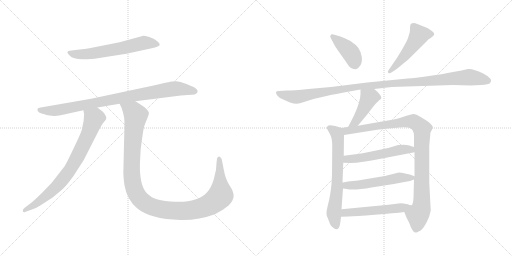
t = 0.00 s
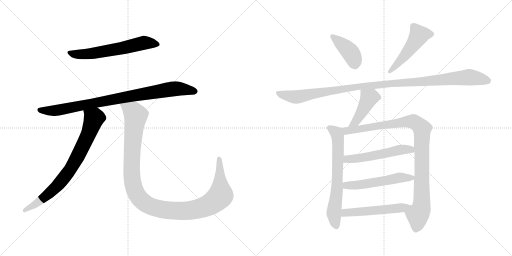
t = 2.13 s
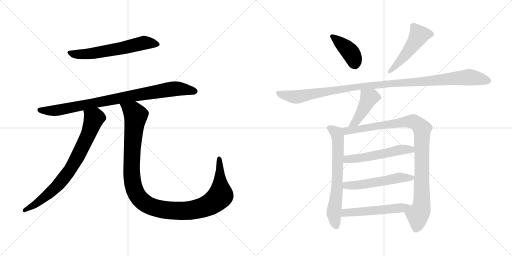
t = 4.27 s
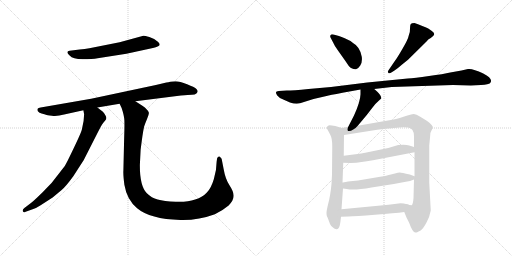
t = 6.40 s
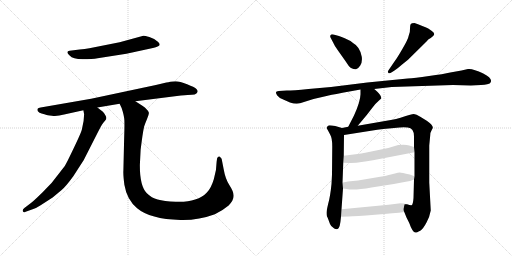
t = 8.53 s
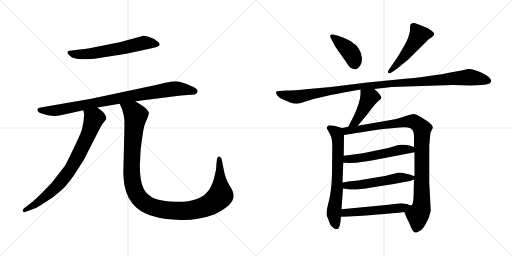
t = 10.67 s

The animated SVG that drew these frames (rendered in a browser with its animation timeline set to each time). Animation: 13 CSS @keyframes rules; one cycle of 10.67 s.

<svg version="1.1" viewBox="0 0 2048 1024" xmlns="http://www.w3.org/2000/svg">
  <g stroke="lightgray" stroke-dasharray="1,1" stroke-width="1" transform="scale(4, 4)">
    <line x1="0" y1="0" x2="256" y2="256"></line>
    <line x1="256" y1="0" x2="0" y2="256"></line>
    <line x1="128" y1="0" x2="128" y2="256"></line>
    <line x1="0" y1="128" x2="256" y2="128"></line>
    <line x1="256" y1="0" x2="512" y2="256"></line>
    <line x1="512" y1="0" x2="256" y2="256"></line>
    <line x1="384" y1="0" x2="384" y2="256"></line>
    <line x1="256" y1="128" x2="512" y2="128"></line>
  </g>
<g transform="scale(1, -1) translate(0, -850)">
   <style type="text/css">
    @keyframes keyframes0 {
      from {
       stroke: black;
       stroke-dashoffset: 612;
       stroke-width: 128;
       }
       67% {
       animation-timing-function: step-end;
       stroke: black;
       stroke-dashoffset: 0;
       stroke-width: 128;
       }
       to {
       stroke: black;
       stroke-width: 1024;
       }
       }
       #make-me-a-hanzi-animation-0 {
         animation: keyframes0 0.748047s both;
         animation-delay: 0.000000s;
         animation-timing-function: linear;
       }
    @keyframes keyframes1 {
      from {
       stroke: black;
       stroke-dashoffset: 885;
       stroke-width: 128;
       }
       74% {
       animation-timing-function: step-end;
       stroke: black;
       stroke-dashoffset: 0;
       stroke-width: 128;
       }
       to {
       stroke: black;
       stroke-width: 1024;
       }
       }
       #make-me-a-hanzi-animation-1 {
         animation: keyframes1 0.970215s both;
         animation-delay: 0.748047s;
         animation-timing-function: linear;
       }
    @keyframes keyframes2 {
      from {
       stroke: black;
       stroke-dashoffset: 774;
       stroke-width: 128;
       }
       72% {
       animation-timing-function: step-end;
       stroke: black;
       stroke-dashoffset: 0;
       stroke-width: 128;
       }
       to {
       stroke: black;
       stroke-width: 1024;
       }
       }
       #make-me-a-hanzi-animation-2 {
         animation: keyframes2 0.879883s both;
         animation-delay: 1.718262s;
         animation-timing-function: linear;
       }
    @keyframes keyframes3 {
      from {
       stroke: black;
       stroke-dashoffset: 1169;
       stroke-width: 128;
       }
       79% {
       animation-timing-function: step-end;
       stroke: black;
       stroke-dashoffset: 0;
       stroke-width: 128;
       }
       to {
       stroke: black;
       stroke-width: 1024;
       }
       }
       #make-me-a-hanzi-animation-3 {
         animation: keyframes3 1.201335s both;
         animation-delay: 2.598145s;
         animation-timing-function: linear;
       }
    @keyframes keyframes4 {
      from {
       stroke: black;
       stroke-dashoffset: 407;
       stroke-width: 128;
       }
       57% {
       animation-timing-function: step-end;
       stroke: black;
       stroke-dashoffset: 0;
       stroke-width: 128;
       }
       to {
       stroke: black;
       stroke-width: 1024;
       }
       }
       #make-me-a-hanzi-animation-4 {
         animation: keyframes4 0.581217s both;
         animation-delay: 3.799480s;
         animation-timing-function: linear;
       }
    @keyframes keyframes5 {
      from {
       stroke: black;
       stroke-dashoffset: 497;
       stroke-width: 128;
       }
       62% {
       animation-timing-function: step-end;
       stroke: black;
       stroke-dashoffset: 0;
       stroke-width: 128;
       }
       to {
       stroke: black;
       stroke-width: 1024;
       }
       }
       #make-me-a-hanzi-animation-5 {
         animation: keyframes5 0.654460s both;
         animation-delay: 4.380697s;
         animation-timing-function: linear;
       }
    @keyframes keyframes6 {
      from {
       stroke: black;
       stroke-dashoffset: 1104;
       stroke-width: 128;
       }
       78% {
       animation-timing-function: step-end;
       stroke: black;
       stroke-dashoffset: 0;
       stroke-width: 128;
       }
       to {
       stroke: black;
       stroke-width: 1024;
       }
       }
       #make-me-a-hanzi-animation-6 {
         animation: keyframes6 1.148438s both;
         animation-delay: 5.035157s;
         animation-timing-function: linear;
       }
    @keyframes keyframes7 {
      from {
       stroke: black;
       stroke-dashoffset: 433;
       stroke-width: 128;
       }
       58% {
       animation-timing-function: step-end;
       stroke: black;
       stroke-dashoffset: 0;
       stroke-width: 128;
       }
       to {
       stroke: black;
       stroke-width: 1024;
       }
       }
       #make-me-a-hanzi-animation-7 {
         animation: keyframes7 0.602376s both;
         animation-delay: 6.183595s;
         animation-timing-function: linear;
       }
    @keyframes keyframes8 {
      from {
       stroke: black;
       stroke-dashoffset: 664;
       stroke-width: 128;
       }
       68% {
       animation-timing-function: step-end;
       stroke: black;
       stroke-dashoffset: 0;
       stroke-width: 128;
       }
       to {
       stroke: black;
       stroke-width: 1024;
       }
       }
       #make-me-a-hanzi-animation-8 {
         animation: keyframes8 0.790365s both;
         animation-delay: 6.785971s;
         animation-timing-function: linear;
       }
    @keyframes keyframes9 {
      from {
       stroke: black;
       stroke-dashoffset: 987;
       stroke-width: 128;
       }
       76% {
       animation-timing-function: step-end;
       stroke: black;
       stroke-dashoffset: 0;
       stroke-width: 128;
       }
       to {
       stroke: black;
       stroke-width: 1024;
       }
       }
       #make-me-a-hanzi-animation-9 {
         animation: keyframes9 1.053223s both;
         animation-delay: 7.576336s;
         animation-timing-function: linear;
       }
    @keyframes keyframes10 {
      from {
       stroke: black;
       stroke-dashoffset: 534;
       stroke-width: 128;
       }
       63% {
       animation-timing-function: step-end;
       stroke: black;
       stroke-dashoffset: 0;
       stroke-width: 128;
       }
       to {
       stroke: black;
       stroke-width: 1024;
       }
       }
       #make-me-a-hanzi-animation-10 {
         animation: keyframes10 0.684570s both;
         animation-delay: 8.629559s;
         animation-timing-function: linear;
       }
    @keyframes keyframes11 {
      from {
       stroke: black;
       stroke-dashoffset: 537;
       stroke-width: 128;
       }
       64% {
       animation-timing-function: step-end;
       stroke: black;
       stroke-dashoffset: 0;
       stroke-width: 128;
       }
       to {
       stroke: black;
       stroke-width: 1024;
       }
       }
       #make-me-a-hanzi-animation-11 {
         animation: keyframes11 0.687012s both;
         animation-delay: 9.314129s;
         animation-timing-function: linear;
       }
    @keyframes keyframes12 {
      from {
       stroke: black;
       stroke-dashoffset: 512;
       stroke-width: 128;
       }
       63% {
       animation-timing-function: step-end;
       stroke: black;
       stroke-dashoffset: 0;
       stroke-width: 128;
       }
       to {
       stroke: black;
       stroke-width: 1024;
       }
       }
       #make-me-a-hanzi-animation-12 {
         animation: keyframes12 0.666667s both;
         animation-delay: 10.001141s;
         animation-timing-function: linear;
       }
</style>
<path d="M 318.5 652.0 L 278.5 647.0 Q 260.5 644.0 278.5 628.0 Q 291.5 613.0 330.5 613.0 Q 369.5 613.0 390.5 617.0 L 505.5 635.0 L 611.5 658.0 Q 629.5 663.0 632.5 665.0 Q 645.5 671.0 631.5 683.0 Q 619.5 695.0 597.5 702.0 Q 576.5 708.0 573.5 707.0 L 478.5 681.0 L 357.5 657.0 Q 339.5 653.0 318.5 652.0 Z" fill="lightgray"></path> 
<path d="M 389.5 420.0 L 478.5 435.0 L 541.5 445.0 L 723.5 468.0 Q 754.5 471.0 767.5 471.0 Q 780.5 471.0 785.5 476.0 Q 791.5 481.0 790.5 486.0 Q 789.5 491.0 783.5 496.0 Q 778.5 501.0 748.5 513.0 Q 718.5 525.0 702.5 525.0 Q 687.5 525.0 680.5 523.0 Q 674.5 521.0 665.5 520.0 L 623.5 510.0 L 364.5 455.0 L 162.5 420.0 Q 152.5 418.0 150.5 415.0 Q 148.5 411.0 151.5 405.0 Q 157.5 397.0 166.5 396.0 Q 175.5 394.0 177.5 393.0 L 183.5 391.0 Q 187.5 389.0 207.5 387.0 Q 228.5 384.0 256.5 392.0 L 333.5 409.0 L 389.5 420.0 Z" fill="lightgray"></path> 
<path d="M 327.5 332.0 Q 324.5 317.0 270.5 207.0 Q 261.5 185.0 240.5 162.0 Q 209.5 118.0 170.5 81.0 Q 131.5 43.0 122.5 37.0 L 97.5 18.0 Q 88.5 11.0 91.5 5.0 Q 94.5 -2.0 102.5 3.0 L 130.5 13.0 Q 144.5 17.0 162.5 29.0 L 210.5 60.0 L 246.5 90.0 Q 262.5 103.0 292.5 144.0 L 334.5 209.0 L 392.5 323.0 Q 404.5 347.0 412.5 358.0 Q 421.5 368.0 424.5 373.0 Q 426.5 382.0 422.5 387.0 Q 417.5 397.0 411.5 403.0 L 389.5 420.0 C 365.5 438.0 328.5 439.0 333.5 409.0 L 336.5 393.0 Q 336.5 367.0 327.5 332.0 Z" fill="lightgray"></path> 
<path d="M 478.5 435.0 L 486.5 418.0 Q 496.5 388.0 497.5 369.0 Q 498.5 350.0 496.5 293.0 L 493.5 166.0 Q 492.5 150.0 497.5 111.0 Q 507.5 51.0 548.5 17.0 Q 599.5 -26.0 721.5 -30.0 Q 792.5 -32.0 859.5 -7.0 Q 889.5 7.0 914.5 28.0 Q 934.5 49.0 934.5 66.0 Q 935.5 82.0 918.5 108.0 Q 901.5 133.0 894.5 174.0 L 886.5 215.0 Q 882.5 219.0 880.5 222.0 Q 878.5 225.0 873.5 223.0 Q 869.5 220.0 868.5 217.0 L 866.5 203.0 Q 866.5 171.0 855.5 134.0 Q 844.5 97.0 827.5 80.0 Q 811.5 62.0 780.5 52.0 Q 749.5 41.0 702.5 43.0 Q 655.5 45.0 630.5 52.0 Q 606.5 58.0 586.5 78.0 Q 558.5 108.0 559.5 192.0 L 562.5 251.0 Q 571.5 322.0 574.5 334.0 L 576.5 344.0 Q 580.5 356.0 588.5 375.0 Q 596.5 394.0 595.5 399.0 Q 591.5 412.0 569.5 427.0 L 541.5 445.0 C 516.5 461.0 466.5 463.0 478.5 435.0 Z" fill="lightgray"></path> 
<path d="M 1322.0 700.0 L 1332.0 681.0 Q 1338.0 666.0 1354.0 645.0 L 1383.0 604.0 Q 1397.0 582.0 1404.0 578.0 Q 1417.0 572.0 1424.0 573.0 Q 1432.0 574.0 1441.0 588.0 Q 1450.0 602.0 1447.0 623.0 Q 1440.0 663.0 1412.0 678.0 Q 1401.0 688.0 1379.0 697.0 Q 1357.0 706.0 1352.0 707.0 L 1334.0 712.0 Q 1324.0 714.0 1323.0 710.0 Q 1319.0 706.0 1322.0 700.0 Z" fill="lightgray"></path> 
<path d="M 1567.0 561.0 L 1578.0 568.0 Q 1588.0 574.0 1606.0 590.0 L 1632.0 611.0 L 1706.0 684.0 Q 1714.0 695.0 1723.0 698.0 Q 1737.0 708.0 1737.0 714.0 Q 1737.0 719.0 1726.0 727.0 L 1713.0 736.0 Q 1693.0 746.0 1658.0 758.0 Q 1646.0 758.0 1643.0 754.0 Q 1640.0 749.0 1640.0 736.0 Q 1641.0 723.0 1635.0 708.0 Q 1632.0 692.0 1610.0 655.0 Q 1588.0 617.0 1580.0 607.0 L 1554.0 569.0 Q 1549.0 563.0 1553.0 559.0 Q 1557.0 554.0 1567.0 561.0 Z" fill="lightgray"></path> 
<path d="M 1567.0 502.0 L 1812.0 510.0 L 1883.0 508.0 L 1924.0 510.0 Q 1955.0 512.0 1960.0 517.0 Q 1976.0 534.0 1933.0 556.0 Q 1890.0 577.0 1872.0 574.0 L 1846.0 568.0 L 1801.0 560.0 Q 1775.0 554.0 1716.0 546.0 Q 1657.0 538.0 1631.0 536.0 L 1469.0 520.0 L 1324.0 502.0 L 1234.0 494.0 Q 1172.0 488.0 1147.0 488.0 L 1115.0 486.0 Q 1096.0 486.0 1109.0 468.0 Q 1114.0 460.0 1133.0 452.0 L 1160.0 440.0 Q 1184.0 432.0 1200.0 437.0 L 1254.0 454.0 L 1306.0 466.0 Q 1317.0 469.0 1370.0 479.0 L 1442.0 492.0 L 1497.0 494.0 L 1567.0 502.0 Z" fill="lightgray"></path> 
<path d="M 1442.0 492.0 L 1442.0 473.0 Q 1441.0 442.0 1416.0 388.0 L 1393.0 343.0 C 1379.0 316.0 1412.0 324.0 1431.0 347.0 L 1467.0 390.0 L 1491.0 421.0 Q 1503.0 437.0 1516.0 448.0 L 1525.0 456.0 Q 1528.0 468.0 1497.0 494.0 C 1474.0 514.0 1442.0 522.0 1442.0 492.0 Z" fill="lightgray"></path> 
<path d="M 1368.0 338.0 L 1341.0 346.0 Q 1313.0 351.0 1312.0 347.0 Q 1306.0 341.0 1307.0 338.0 Q 1308.0 335.0 1311.0 330.0 L 1321.0 311.0 Q 1329.0 298.0 1329.0 264.0 L 1328.0 152.0 L 1326.0 114.0 Q 1321.0 64.0 1313.0 36.0 Q 1306.0 7.0 1306.0 -2.0 Q 1306.0 -12.0 1308.0 -16.0 Q 1311.0 -21.0 1313.0 -27.0 L 1320.0 -46.0 Q 1322.0 -54.0 1337.0 -64.0 Q 1354.0 -73.0 1359.0 -52.0 Q 1362.0 -39.0 1364.0 -17.0 L 1366.0 13.0 L 1372.0 96.0 L 1370.0 120.0 L 1373.0 199.0 L 1375.0 227.0 L 1376.0 310.0 C 1376.0 336.0 1376.0 336.0 1368.0 338.0 Z" fill="lightgray"></path> 
<path d="M 1393.0 343.0 L 1368.0 338.0 C 1339.0 332.0 1346.0 305.0 1376.0 310.0 L 1509.0 331.0 Q 1534.0 335.0 1555.0 336.0 L 1598.0 340.0 Q 1616.0 342.0 1631.0 340.0 Q 1656.0 337.0 1656.0 305.0 L 1656.0 262.0 L 1658.0 241.0 L 1658.0 145.0 L 1656.0 132.0 L 1654.0 58.0 Q 1652.0 30.0 1646.0 29.0 Q 1641.0 28.0 1628.0 33.0 C 1604.0 33.0 1606.0 30.0 1617.0 2.0 L 1626.0 -20.0 L 1637.0 -42.0 Q 1650.0 -80.0 1662.0 -80.0 Q 1663.0 -82.0 1681.0 -73.0 Q 1693.0 -65.0 1706.0 -40.0 Q 1719.0 -16.0 1723.0 8.0 L 1717.0 120.0 L 1717.0 268.0 L 1721.0 310.0 Q 1721.0 320.0 1726.0 328.0 L 1731.0 338.0 Q 1734.0 348.0 1707.0 367.0 L 1681.0 383.0 Q 1665.0 394.0 1655.0 394.0 Q 1645.0 394.0 1617.0 384.0 Q 1590.0 374.0 1540.0 366.0 L 1431.0 347.0 L 1393.0 343.0 Z" fill="lightgray"></path> 
<path d="M 1373.0 199.0 L 1402.0 198.0 Q 1427.0 198.0 1446.0 202.0 Q 1466.0 204.0 1492.0 209.0 L 1658.0 241.0 C 1687.0 247.0 1685.0 253.0 1656.0 262.0 L 1637.0 268.0 Q 1623.0 273.0 1593.0 270.0 L 1553.0 258.0 L 1461.0 239.0 Q 1448.0 236.0 1422.0 233.0 L 1375.0 227.0 C 1345.0 223.0 1343.0 200.0 1373.0 199.0 Z" fill="lightgray"></path> 
<path d="M 1372.0 96.0 L 1387.0 94.0 Q 1414.0 87.0 1486.0 100.0 L 1575.0 114.0 L 1623.0 123.0 Q 1641.0 125.0 1656.0 132.0 C 1674.0 139.0 1674.0 139.0 1658.0 145.0 L 1639.0 152.0 Q 1606.0 160.0 1599.0 160.0 Q 1592.0 160.0 1580.0 156.0 L 1551.0 149.0 Q 1542.0 146.0 1503.0 140.0 L 1432.0 128.0 L 1392.0 124.0 Q 1372.0 120.0 1370.0 120.0 C 1340.0 115.0 1342.0 100.0 1372.0 96.0 Z" fill="lightgray"></path> 
<path d="M 1364.0 -17.0 L 1394.0 -16.0 Q 1422.0 -15.0 1500.0 -9.0 Q 1579.0 -3.0 1617.0 2.0 C 1647.0 6.0 1657.0 26.0 1628.0 33.0 Q 1615.0 37.0 1602.0 37.0 L 1554.0 31.0 L 1366.0 13.0 C 1336.0 10.0 1334.0 -18.0 1364.0 -17.0 Z" fill="lightgray"></path> 
      <clipPath id="make-me-a-hanzi-clip-0">
      <path d="M 318.5 652.0 L 278.5 647.0 Q 260.5 644.0 278.5 628.0 Q 291.5 613.0 330.5 613.0 Q 369.5 613.0 390.5 617.0 L 505.5 635.0 L 611.5 658.0 Q 629.5 663.0 632.5 665.0 Q 645.5 671.0 631.5 683.0 Q 619.5 695.0 597.5 702.0 Q 576.5 708.0 573.5 707.0 L 478.5 681.0 L 357.5 657.0 Q 339.5 653.0 318.5 652.0 Z" fill="lightgray"></path>
      </clipPath>
      <path clip-path="url(#make-me-a-hanzi-clip-0)" d="M 278.5 638.0 L 339.5 633.0 L 451.5 650.0 L 573.5 679.0 L 629.5 674.0 " fill="none" id="make-me-a-hanzi-animation-0" stroke-dasharray="484 968" stroke-linecap="round"></path>

      <clipPath id="make-me-a-hanzi-clip-1">
      <path d="M 389.5 420.0 L 478.5 435.0 L 541.5 445.0 L 723.5 468.0 Q 754.5 471.0 767.5 471.0 Q 780.5 471.0 785.5 476.0 Q 791.5 481.0 790.5 486.0 Q 789.5 491.0 783.5 496.0 Q 778.5 501.0 748.5 513.0 Q 718.5 525.0 702.5 525.0 Q 687.5 525.0 680.5 523.0 Q 674.5 521.0 665.5 520.0 L 623.5 510.0 L 364.5 455.0 L 162.5 420.0 Q 152.5 418.0 150.5 415.0 Q 148.5 411.0 151.5 405.0 Q 157.5 397.0 166.5 396.0 Q 175.5 394.0 177.5 393.0 L 183.5 391.0 Q 187.5 389.0 207.5 387.0 Q 228.5 384.0 256.5 392.0 L 333.5 409.0 L 389.5 420.0 Z" fill="lightgray"></path>
      </clipPath>
      <path clip-path="url(#make-me-a-hanzi-clip-1)" d="M 159.5 411.0 L 233.5 409.0 L 678.5 493.0 L 705.5 496.0 L 779.5 485.0 " fill="none" id="make-me-a-hanzi-animation-1" stroke-dasharray="757 1514" stroke-linecap="round"></path>

      <clipPath id="make-me-a-hanzi-clip-2">
      <path d="M 327.5 332.0 Q 324.5 317.0 270.5 207.0 Q 261.5 185.0 240.5 162.0 Q 209.5 118.0 170.5 81.0 Q 131.5 43.0 122.5 37.0 L 97.5 18.0 Q 88.5 11.0 91.5 5.0 Q 94.5 -2.0 102.5 3.0 L 130.5 13.0 Q 144.5 17.0 162.5 29.0 L 210.5 60.0 L 246.5 90.0 Q 262.5 103.0 292.5 144.0 L 334.5 209.0 L 392.5 323.0 Q 404.5 347.0 412.5 358.0 Q 421.5 368.0 424.5 373.0 Q 426.5 382.0 422.5 387.0 Q 417.5 397.0 411.5 403.0 L 389.5 420.0 C 365.5 438.0 328.5 439.0 333.5 409.0 L 336.5 393.0 Q 336.5 367.0 327.5 332.0 Z" fill="lightgray"></path>
      </clipPath>
      <path clip-path="url(#make-me-a-hanzi-clip-2)" d="M 341.5 406.0 L 376.5 376.0 L 348.5 301.0 L 291.5 190.0 L 225.5 103.0 L 148.5 38.0 L 98.5 10.0 " fill="none" id="make-me-a-hanzi-animation-2" stroke-dasharray="646 1292" stroke-linecap="round"></path>

      <clipPath id="make-me-a-hanzi-clip-3">
      <path d="M 478.5 435.0 L 486.5 418.0 Q 496.5 388.0 497.5 369.0 Q 498.5 350.0 496.5 293.0 L 493.5 166.0 Q 492.5 150.0 497.5 111.0 Q 507.5 51.0 548.5 17.0 Q 599.5 -26.0 721.5 -30.0 Q 792.5 -32.0 859.5 -7.0 Q 889.5 7.0 914.5 28.0 Q 934.5 49.0 934.5 66.0 Q 935.5 82.0 918.5 108.0 Q 901.5 133.0 894.5 174.0 L 886.5 215.0 Q 882.5 219.0 880.5 222.0 Q 878.5 225.0 873.5 223.0 Q 869.5 220.0 868.5 217.0 L 866.5 203.0 Q 866.5 171.0 855.5 134.0 Q 844.5 97.0 827.5 80.0 Q 811.5 62.0 780.5 52.0 Q 749.5 41.0 702.5 43.0 Q 655.5 45.0 630.5 52.0 Q 606.5 58.0 586.5 78.0 Q 558.5 108.0 559.5 192.0 L 562.5 251.0 Q 571.5 322.0 574.5 334.0 L 576.5 344.0 Q 580.5 356.0 588.5 375.0 Q 596.5 394.0 595.5 399.0 Q 591.5 412.0 569.5 427.0 L 541.5 445.0 C 516.5 461.0 466.5 463.0 478.5 435.0 Z" fill="lightgray"></path>
      </clipPath>
      <path clip-path="url(#make-me-a-hanzi-clip-3)" d="M 486.5 434.0 L 533.5 402.0 L 542.5 387.0 L 528.5 253.0 L 526.5 152.0 L 540.5 85.0 L 558.5 56.0 L 589.5 31.0 L 646.5 12.0 L 713.5 6.0 L 785.5 13.0 L 845.5 36.0 L 882.5 70.0 L 876.5 216.0 " fill="none" id="make-me-a-hanzi-animation-3" stroke-dasharray="1041 2082" stroke-linecap="round"></path>

      <clipPath id="make-me-a-hanzi-clip-4">
      <path d="M 1322.0 700.0 L 1332.0 681.0 Q 1338.0 666.0 1354.0 645.0 L 1383.0 604.0 Q 1397.0 582.0 1404.0 578.0 Q 1417.0 572.0 1424.0 573.0 Q 1432.0 574.0 1441.0 588.0 Q 1450.0 602.0 1447.0 623.0 Q 1440.0 663.0 1412.0 678.0 Q 1401.0 688.0 1379.0 697.0 Q 1357.0 706.0 1352.0 707.0 L 1334.0 712.0 Q 1324.0 714.0 1323.0 710.0 Q 1319.0 706.0 1322.0 700.0 Z" fill="lightgray"></path>
      </clipPath>
      <path clip-path="url(#make-me-a-hanzi-clip-4)" d="M 1330.0 704.0 L 1401.0 642.0 L 1421.0 589.0 " fill="none" id="make-me-a-hanzi-animation-4" stroke-dasharray="279 558" stroke-linecap="round"></path>

      <clipPath id="make-me-a-hanzi-clip-5">
      <path d="M 1567.0 561.0 L 1578.0 568.0 Q 1588.0 574.0 1606.0 590.0 L 1632.0 611.0 L 1706.0 684.0 Q 1714.0 695.0 1723.0 698.0 Q 1737.0 708.0 1737.0 714.0 Q 1737.0 719.0 1726.0 727.0 L 1713.0 736.0 Q 1693.0 746.0 1658.0 758.0 Q 1646.0 758.0 1643.0 754.0 Q 1640.0 749.0 1640.0 736.0 Q 1641.0 723.0 1635.0 708.0 Q 1632.0 692.0 1610.0 655.0 Q 1588.0 617.0 1580.0 607.0 L 1554.0 569.0 Q 1549.0 563.0 1553.0 559.0 Q 1557.0 554.0 1567.0 561.0 Z" fill="lightgray"></path>
      </clipPath>
      <path clip-path="url(#make-me-a-hanzi-clip-5)" d="M 1729.0 714.0 L 1676.0 710.0 L 1631.0 643.0 L 1560.0 563.0 " fill="none" id="make-me-a-hanzi-animation-5" stroke-dasharray="369 738" stroke-linecap="round"></path>

      <clipPath id="make-me-a-hanzi-clip-6">
      <path d="M 1567.0 502.0 L 1812.0 510.0 L 1883.0 508.0 L 1924.0 510.0 Q 1955.0 512.0 1960.0 517.0 Q 1976.0 534.0 1933.0 556.0 Q 1890.0 577.0 1872.0 574.0 L 1846.0 568.0 L 1801.0 560.0 Q 1775.0 554.0 1716.0 546.0 Q 1657.0 538.0 1631.0 536.0 L 1469.0 520.0 L 1324.0 502.0 L 1234.0 494.0 Q 1172.0 488.0 1147.0 488.0 L 1115.0 486.0 Q 1096.0 486.0 1109.0 468.0 Q 1114.0 460.0 1133.0 452.0 L 1160.0 440.0 Q 1184.0 432.0 1200.0 437.0 L 1254.0 454.0 L 1306.0 466.0 Q 1317.0 469.0 1370.0 479.0 L 1442.0 492.0 L 1497.0 494.0 L 1567.0 502.0 Z" fill="lightgray"></path>
      </clipPath>
      <path clip-path="url(#make-me-a-hanzi-clip-6)" d="M 1112.0 477.0 L 1184.0 462.0 L 1347.0 491.0 L 1566.0 517.0 L 1873.0 541.0 L 1952.0 527.0 " fill="none" id="make-me-a-hanzi-animation-6" stroke-dasharray="976 1952" stroke-linecap="round"></path>

      <clipPath id="make-me-a-hanzi-clip-7">
      <path d="M 1442.0 492.0 L 1442.0 473.0 Q 1441.0 442.0 1416.0 388.0 L 1393.0 343.0 C 1379.0 316.0 1412.0 324.0 1431.0 347.0 L 1467.0 390.0 L 1491.0 421.0 Q 1503.0 437.0 1516.0 448.0 L 1525.0 456.0 Q 1528.0 468.0 1497.0 494.0 C 1474.0 514.0 1442.0 522.0 1442.0 492.0 Z" fill="lightgray"></path>
      </clipPath>
      <path clip-path="url(#make-me-a-hanzi-clip-7)" d="M 1449.0 487.0 L 1476.0 458.0 L 1423.0 363.0 L 1399.0 347.0 " fill="none" id="make-me-a-hanzi-animation-7" stroke-dasharray="305 610" stroke-linecap="round"></path>

      <clipPath id="make-me-a-hanzi-clip-8">
      <path d="M 1368.0 338.0 L 1341.0 346.0 Q 1313.0 351.0 1312.0 347.0 Q 1306.0 341.0 1307.0 338.0 Q 1308.0 335.0 1311.0 330.0 L 1321.0 311.0 Q 1329.0 298.0 1329.0 264.0 L 1328.0 152.0 L 1326.0 114.0 Q 1321.0 64.0 1313.0 36.0 Q 1306.0 7.0 1306.0 -2.0 Q 1306.0 -12.0 1308.0 -16.0 Q 1311.0 -21.0 1313.0 -27.0 L 1320.0 -46.0 Q 1322.0 -54.0 1337.0 -64.0 Q 1354.0 -73.0 1359.0 -52.0 Q 1362.0 -39.0 1364.0 -17.0 L 1366.0 13.0 L 1372.0 96.0 L 1370.0 120.0 L 1373.0 199.0 L 1375.0 227.0 L 1376.0 310.0 C 1376.0 336.0 1376.0 336.0 1368.0 338.0 Z" fill="lightgray"></path>
      </clipPath>
      <path clip-path="url(#make-me-a-hanzi-clip-8)" d="M 1317.0 338.0 L 1347.0 315.0 L 1352.0 290.0 L 1348.0 91.0 L 1336.0 -5.0 L 1345.0 -53.0 " fill="none" id="make-me-a-hanzi-animation-8" stroke-dasharray="536 1072" stroke-linecap="round"></path>

      <clipPath id="make-me-a-hanzi-clip-9">
      <path d="M 1393.0 343.0 L 1368.0 338.0 C 1339.0 332.0 1346.0 305.0 1376.0 310.0 L 1509.0 331.0 Q 1534.0 335.0 1555.0 336.0 L 1598.0 340.0 Q 1616.0 342.0 1631.0 340.0 Q 1656.0 337.0 1656.0 305.0 L 1656.0 262.0 L 1658.0 241.0 L 1658.0 145.0 L 1656.0 132.0 L 1654.0 58.0 Q 1652.0 30.0 1646.0 29.0 Q 1641.0 28.0 1628.0 33.0 C 1604.0 33.0 1606.0 30.0 1617.0 2.0 L 1626.0 -20.0 L 1637.0 -42.0 Q 1650.0 -80.0 1662.0 -80.0 Q 1663.0 -82.0 1681.0 -73.0 Q 1693.0 -65.0 1706.0 -40.0 Q 1719.0 -16.0 1723.0 8.0 L 1717.0 120.0 L 1717.0 268.0 L 1721.0 310.0 Q 1721.0 320.0 1726.0 328.0 L 1731.0 338.0 Q 1734.0 348.0 1707.0 367.0 L 1681.0 383.0 Q 1665.0 394.0 1655.0 394.0 Q 1645.0 394.0 1617.0 384.0 Q 1590.0 374.0 1540.0 366.0 L 1431.0 347.0 L 1393.0 343.0 Z" fill="lightgray"></path>
      </clipPath>
      <path clip-path="url(#make-me-a-hanzi-clip-9)" d="M 1376.0 333.0 L 1396.0 327.0 L 1633.0 365.0 L 1659.0 362.0 L 1683.0 342.0 L 1689.0 306.0 L 1688.0 55.0 L 1663.0 -68.0 " fill="none" id="make-me-a-hanzi-animation-9" stroke-dasharray="859 1718" stroke-linecap="round"></path>

      <clipPath id="make-me-a-hanzi-clip-10">
      <path d="M 1373.0 199.0 L 1402.0 198.0 Q 1427.0 198.0 1446.0 202.0 Q 1466.0 204.0 1492.0 209.0 L 1658.0 241.0 C 1687.0 247.0 1685.0 253.0 1656.0 262.0 L 1637.0 268.0 Q 1623.0 273.0 1593.0 270.0 L 1553.0 258.0 L 1461.0 239.0 Q 1448.0 236.0 1422.0 233.0 L 1375.0 227.0 C 1345.0 223.0 1343.0 200.0 1373.0 199.0 Z" fill="lightgray"></path>
      </clipPath>
      <path clip-path="url(#make-me-a-hanzi-clip-10)" d="M 1380.0 206.0 L 1389.0 214.0 L 1465.0 221.0 L 1592.0 249.0 L 1637.0 253.0 L 1649.0 245.0 " fill="none" id="make-me-a-hanzi-animation-10" stroke-dasharray="406 812" stroke-linecap="round"></path>

      <clipPath id="make-me-a-hanzi-clip-11">
      <path d="M 1372.0 96.0 L 1387.0 94.0 Q 1414.0 87.0 1486.0 100.0 L 1575.0 114.0 L 1623.0 123.0 Q 1641.0 125.0 1656.0 132.0 C 1674.0 139.0 1674.0 139.0 1658.0 145.0 L 1639.0 152.0 Q 1606.0 160.0 1599.0 160.0 Q 1592.0 160.0 1580.0 156.0 L 1551.0 149.0 Q 1542.0 146.0 1503.0 140.0 L 1432.0 128.0 L 1392.0 124.0 Q 1372.0 120.0 1370.0 120.0 C 1340.0 115.0 1342.0 100.0 1372.0 96.0 Z" fill="lightgray"></path>
      </clipPath>
      <path clip-path="url(#make-me-a-hanzi-clip-11)" d="M 1374.0 114.0 L 1394.0 108.0 L 1439.0 110.0 L 1597.0 139.0 L 1651.0 139.0 " fill="none" id="make-me-a-hanzi-animation-11" stroke-dasharray="409 818" stroke-linecap="round"></path>

      <clipPath id="make-me-a-hanzi-clip-12">
      <path d="M 1364.0 -17.0 L 1394.0 -16.0 Q 1422.0 -15.0 1500.0 -9.0 Q 1579.0 -3.0 1617.0 2.0 C 1647.0 6.0 1657.0 26.0 1628.0 33.0 Q 1615.0 37.0 1602.0 37.0 L 1554.0 31.0 L 1366.0 13.0 C 1336.0 10.0 1334.0 -18.0 1364.0 -17.0 Z" fill="lightgray"></path>
      </clipPath>
      <path clip-path="url(#make-me-a-hanzi-clip-12)" d="M 1371.0 -10.0 L 1381.0 -1.0 L 1598.0 18.0 L 1620.0 30.0 " fill="none" id="make-me-a-hanzi-animation-12" stroke-dasharray="384 768" stroke-linecap="round"></path>

</g>
</svg>
